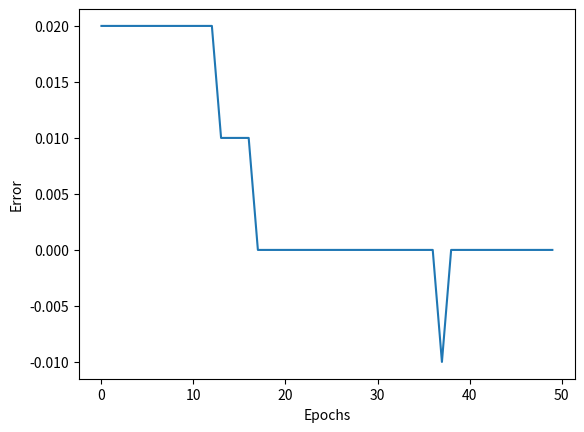

Write the Python code that produced this figure.
# -*- coding: utf-8 -*-
"""
Created on Tue Jan 23 10:28:58 2018

@author: Stractus
"""
import matplotlib.pyplot as plt
import numpy as np

#The input matrix X[3x4]
X = np.array([[0, 0, 0],
              [0, 1, 0],
              [1, 0, 0],
              [1, 1, 1]])
#The true output vector y[4x1]
y = np.array([[0, 0, 1, 1]]).T

class Perceptron(object):
    def __init__(self, eta = 0.01, epochs = 50):
        self.eta = eta
        self.epochs = epochs

    def train(self, X, y):
        """
        Train Perceptron
        
        Parameters
        ----------
        X : numpy_array
            The input matrix
            (In this exercise, X have 4 training samples and 3 features)
        y : numpy_array
            The true output
            (In this exercise, y is a vector 4x1 with 4 labels)
            
        Returns
        ----------
        self : object
        """
        np.random.seed(16)
        self.weight_ = np.random.uniform(-1, 1, 1 + X.shape[1])
        self.error_ = []
        
        for _ in range(self.epochs):
            error = 0
            for xi, yi in zip(X, y):
                ### print self.predict(xi)
                delta = self.eta * (yi - self.predict(xi))
                
                self.weight_[0] += delta
                self.weight_[1:] += delta * xi
                
                error += delta
            ### print
            self.error_.append(error)
        return self
        
    def net_input(self, X):
        """ Caculate the net input: z = w.T * x """
        return np.dot(X, self.weight_[1:]) + self.weight_[0]
    
    def predict(self, X):
        """ Mapping the net input using the Unit step function """
        return np.where(self.net_input(X) >= 0.0, 1, 0)

#Train Perceptron with initial X and y
pct = Perceptron()
pct.train(X, y)

#Show the weight of Perceptron after learning
print ("The weight of Perceptron after learning is: ")
print (pct.weight_)
print ("The output of Perceptron after learning is: ")
print (pct.predict(X))


#Plot the error every epoch
plt.plot(range(len(pct.error_)), pct.error_)
plt.xlabel('Epochs')
plt.ylabel('Error')
plt.show()